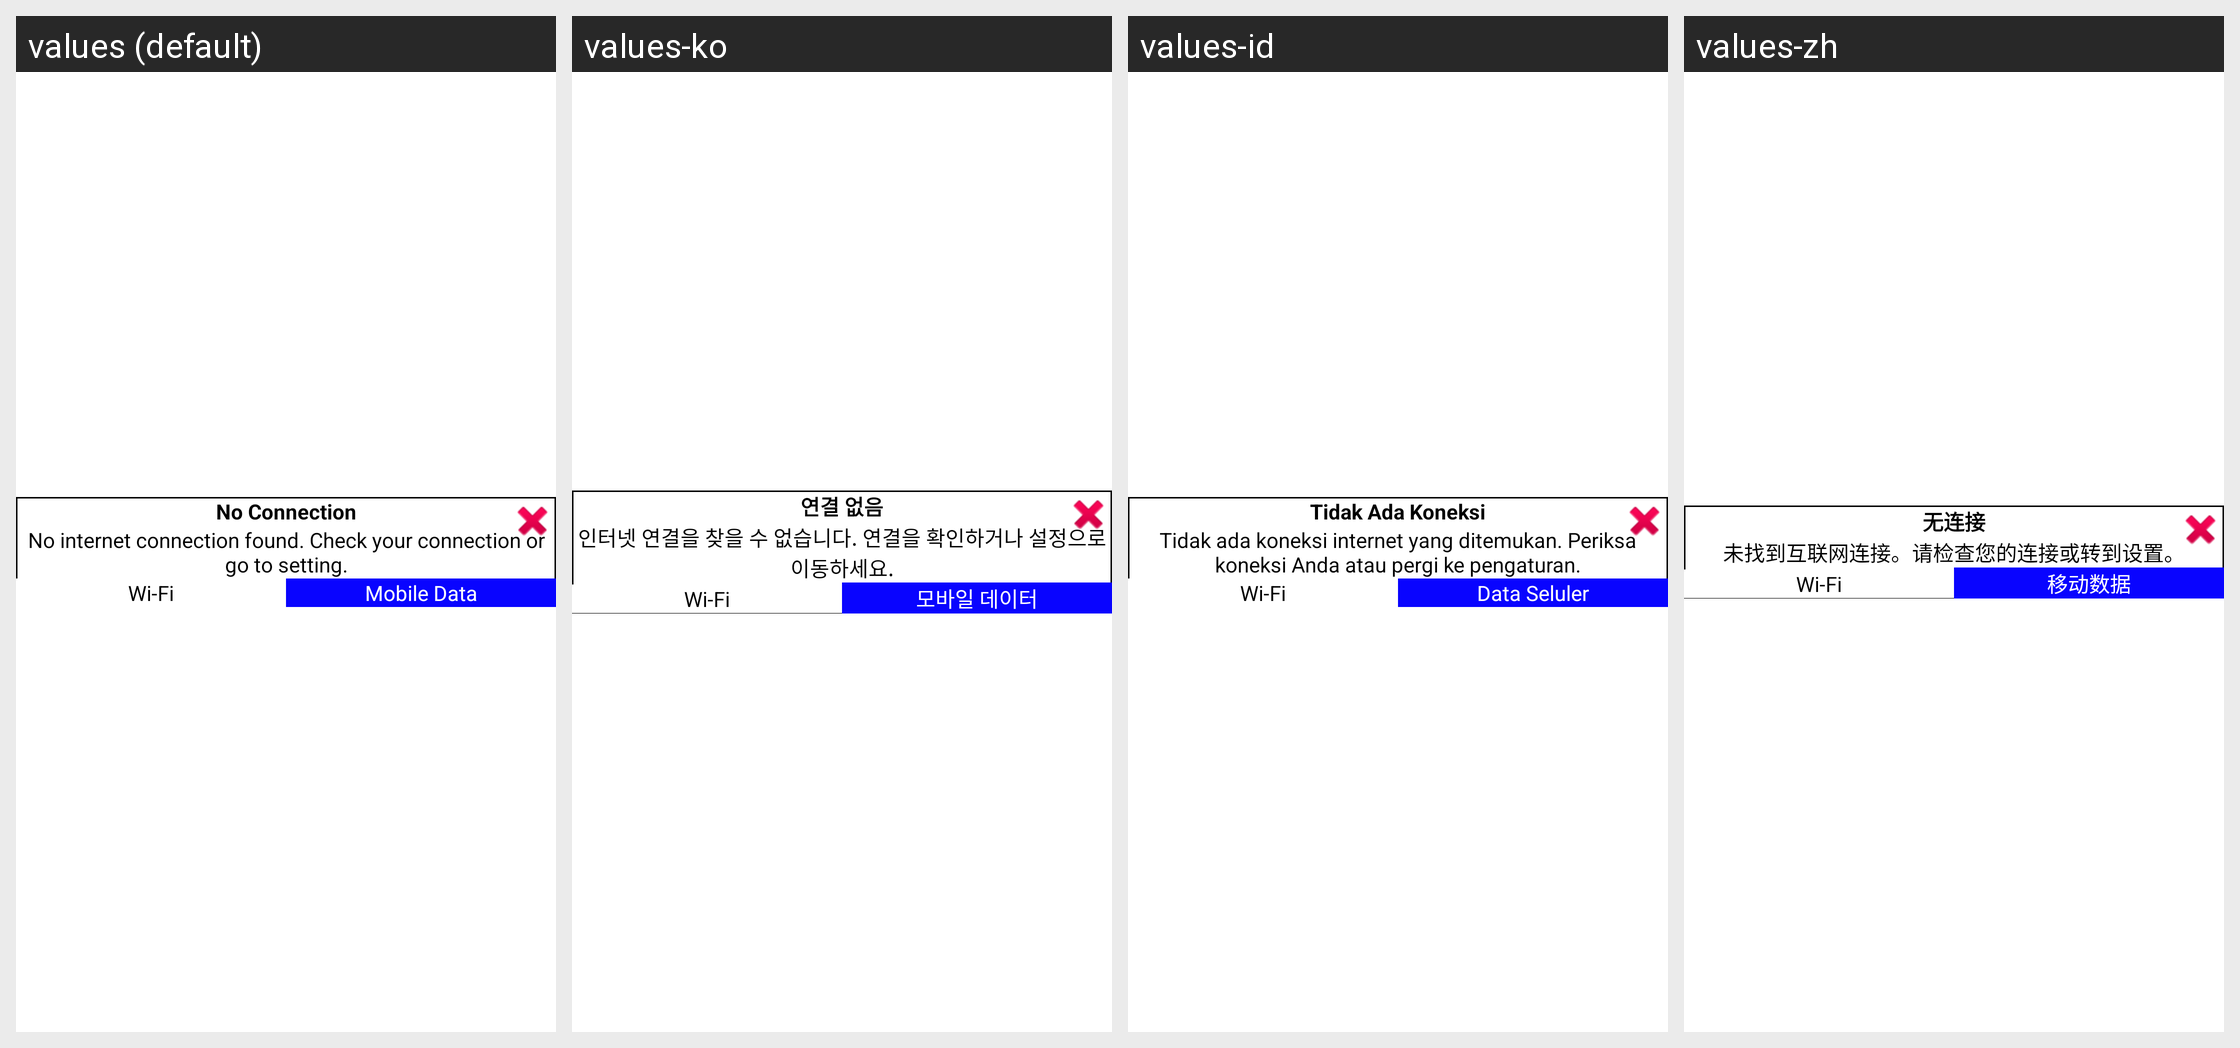

Translations of the strings shown on this Android screen, per locale in the grid:
Android screen res/layout/internet_dialog.xml rendered under 4 locales, left to right: values (default), values-ko, values-id, values-zh. Device: Nexus 5 (rendered at 1080×1920; each locale shown at half size, 540×960, under a caption strip naming it); theme Theme.AntiTheifProject.
Other locales in the repository, not shown: values-ar, values-de, values-es, values-fr, values-hi, values-it, values-ja, values-nl, values-pt, values-ru, values-th, values-tr, values-ur, values-vi.
Strings drawn on this screen, with the default value and each locale's value (text and hints the layout hard-codes, and strings that could not be matched under every locale, appear in the picture but are not listed):

no_connection
  values: No Connection
  values-ko: 연결 없음
  values-id: Tidak Ada Koneksi
  values-zh: 无连接

connection_detail
  values: No internet connection found. Check your connection or go to setting.
  values-ko: 인터넷 연결을 찾을 수 없습니다. 연결을 확인하거나 설정으로 이동하세요.
  values-id: Tidak ada koneksi internet yang ditemukan. Periksa koneksi Anda atau pergi ke pengaturan.
  values-zh: 未找到互联网连接。请检查您的连接或转到设置。

wi_fi
  values: Wi-Fi
  values-ko: Wi-Fi
  values-id: Wi-Fi
  values-zh: Wi-Fi

mobile_data
  values: Mobile Data
  values-ko: 모바일 데이터
  values-id: Data Seluler
  values-zh: 移动数据
